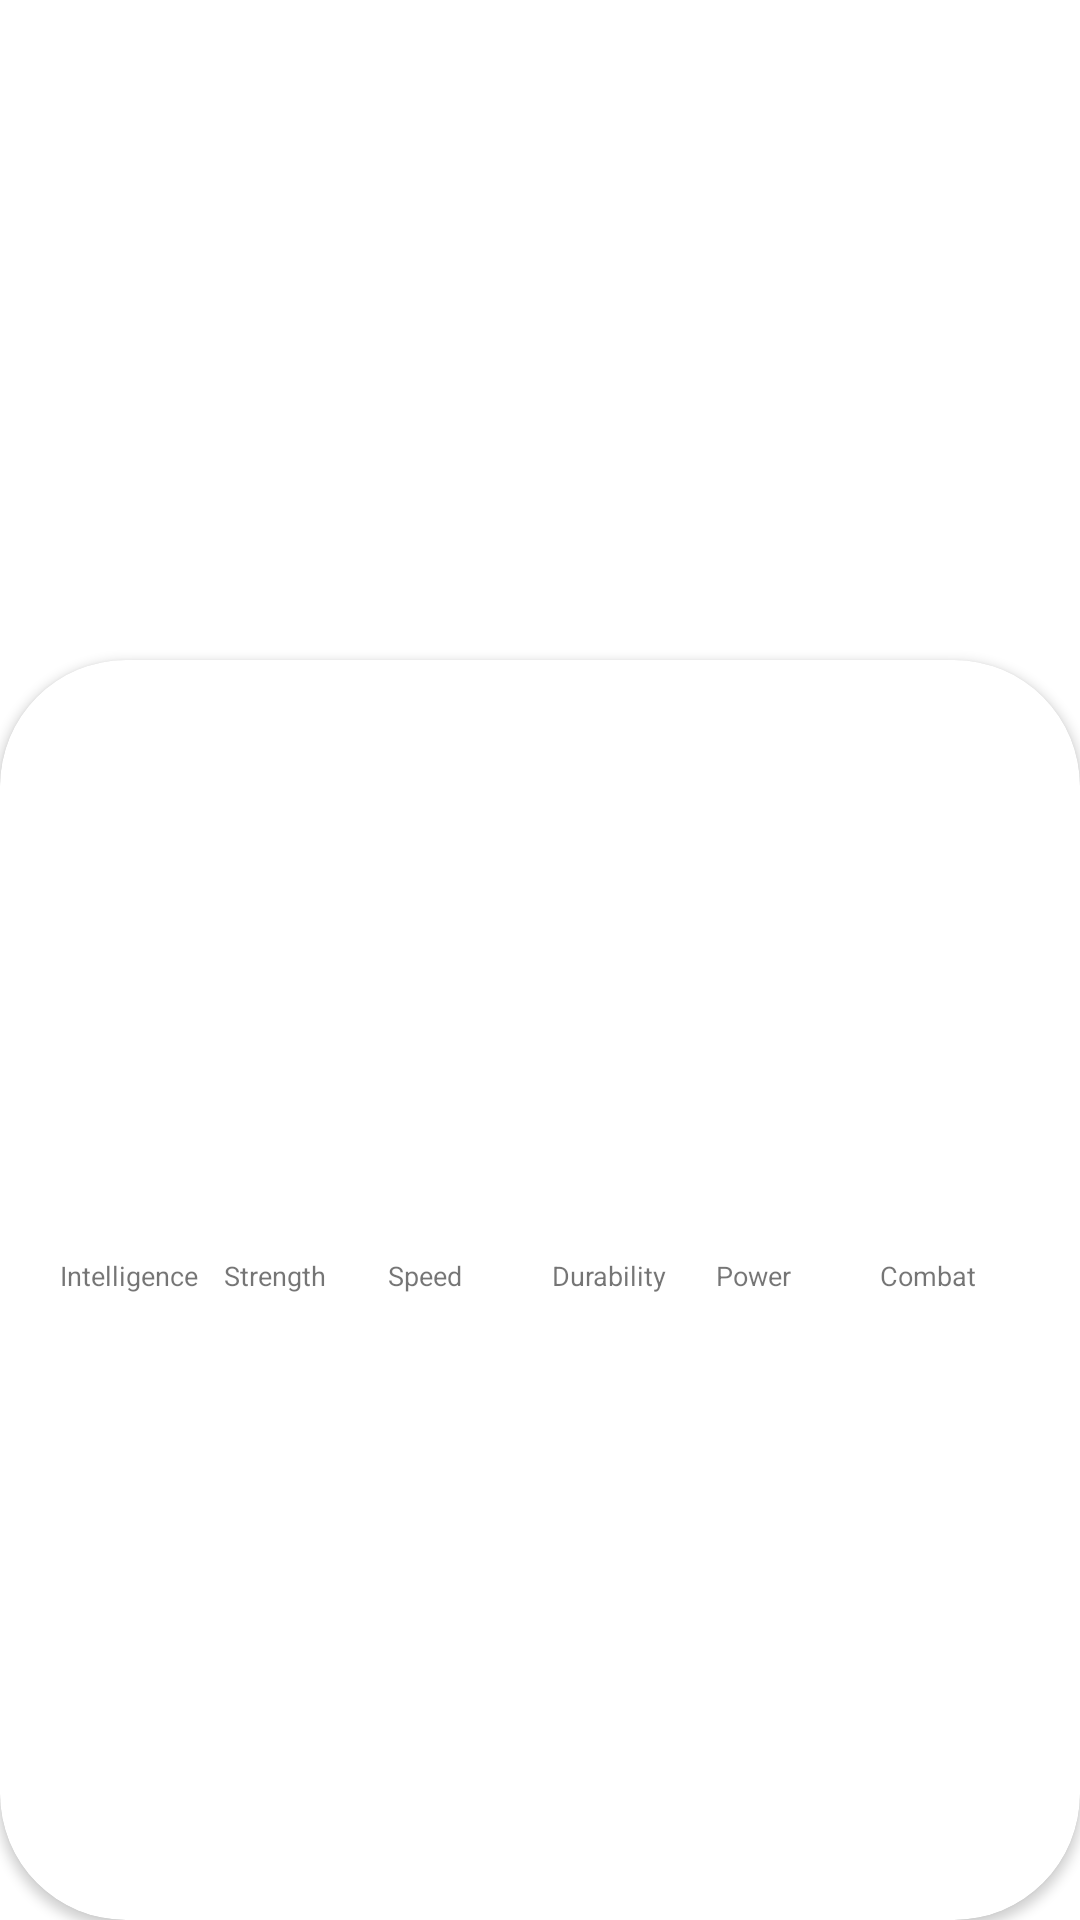

Android layout source for this screen:
<!-- AndroidManifest.xml: application theme Theme.Tutorial -->
<!-- res/layout/activity_detail_superhero.xml -->
<?xml version="1.0" encoding="utf-8"?>
<androidx.constraintlayout.widget.ConstraintLayout xmlns:android="http://schemas.android.com/apk/res/android"
    xmlns:app="http://schemas.android.com/apk/res-auto"
    xmlns:tools="http://schemas.android.com/tools"
    android:layout_width="match_parent"
    android:layout_height="match_parent"
    tools:context="com.pruebas.tutorial.DetailSuperheroActivity">

    <ImageView
        android:id="@+id/ivSuperhero"
        android:layout_width="match_parent"
        android:layout_height="250dp"
        android:scaleType="centerCrop"
        app:layout_constraintEnd_toEndOf="parent"
        app:layout_constraintStart_toStartOf="parent"
        app:layout_constraintTop_toTopOf="parent" />

    <androidx.cardview.widget.CardView
        android:layout_width="0dp"
        android:layout_height="0dp"
        android:layout_marginTop="220dp"
        android:elevation="8dp"
        app:cardCornerRadius="42dp"
        app:layout_constraintBottom_toBottomOf="parent"
        app:layout_constraintEnd_toEndOf="parent"
        app:layout_constraintStart_toStartOf="parent"
        app:layout_constraintTop_toTopOf="parent">

        <LinearLayout
            android:layout_width="match_parent"
            android:layout_height="match_parent"
            android:orientation="vertical">

            <TextView
                android:id="@+id/tvSuperheroName"
                android:layout_width="match_parent"
                android:layout_height="wrap_content"
                android:gravity="center_horizontal"
                android:textColor="@color/black"
                android:textSize="28sp"
                android:textStyle="bold"
                tools:text="HOLA" />

            <TextView
                android:id="@+id/tvSuperheroRealName"
                android:layout_width="match_parent"
                android:layout_height="wrap_content"
                android:gravity="center_horizontal"
                android:textColor="@color/black"
                android:textStyle="italic"
                tools:text="HOLA" />

            <TextView
                android:id="@+id/tvPublisher"
                android:layout_width="match_parent"
                android:layout_height="wrap_content"
                android:gravity="center_horizontal"
                android:textSize="11sp"
                tools:text="HOLA" />

            <LinearLayout
                android:layout_width="match_parent"
                android:layout_height="100dp"
                android:layout_marginHorizontal="16dp"
                android:layout_marginTop="24dp"
                android:gravity="bottom"
                android:orientation="horizontal">

                <FrameLayout
                    android:id="@+id/viewIntelligence"
                    android:layout_width="0dp"
                    android:layout_height="0dp"
                    android:layout_marginHorizontal="4dp"
                    android:layout_weight="1"
                    android:background="@color/superhero_stat_intelligence"></FrameLayout>

                <View
                    android:id="@+id/viewStrength"
                    android:layout_width="0dp"
                    android:layout_height="0dp"
                    android:layout_marginHorizontal="4dp"
                    android:layout_weight="1"
                    android:background="@color/superhero_stat_strength" />

                <View
                    android:id="@+id/viewSpeed"
                    android:layout_width="0dp"
                    android:layout_height="0dp"
                    android:layout_marginHorizontal="4dp"
                    android:layout_weight="1"
                    android:background="@color/superhero_stat_speed" />

                <View
                    android:id="@+id/viewDurability"
                    android:layout_width="0dp"
                    android:layout_height="0dp"
                    android:layout_marginHorizontal="4dp"
                    android:layout_weight="1"
                    android:background="@color/superhero_stat_durability" />

                <View
                    android:id="@+id/viewPower"
                    android:layout_width="0dp"
                    android:layout_height="0dp"
                    android:layout_marginHorizontal="4dp"
                    android:layout_weight="1"
                    android:background="@color/superhero_stat_power" />

                <View
                    android:id="@+id/viewCombat"
                    android:layout_width="0dp"
                    android:layout_height="0dp"
                    android:layout_marginHorizontal="4dp"
                    android:layout_weight="1"
                    android:background="@color/superhero_stat_combat" />


            </LinearLayout>

            <LinearLayout
                android:layout_width="match_parent"
                android:layout_height="100dp"
                android:layout_marginHorizontal="16dp"
                android:layout_marginTop="4dp"
                android:gravity="top"
                android:orientation="horizontal">

                <TextView
                    android:layout_width="0dp"
                    android:layout_height="wrap_content"
                    android:layout_marginHorizontal="4dp"
                    android:layout_weight="1"
                    android:maxLines="1"
                    android:singleLine="true"
                    android:text="Intelligence"
                    android:textSize="9sp" />

                <TextView
                    android:layout_width="0dp"
                    android:layout_height="wrap_content"
                    android:layout_marginHorizontal="4dp"
                    android:layout_weight="1"
                    android:maxLines="1"
                    android:singleLine="true"
                    android:text="Strength"
                    android:textSize="9sp" />

                <TextView
                    android:layout_width="0dp"
                    android:layout_height="wrap_content"
                    android:layout_marginHorizontal="4dp"
                    android:layout_weight="1"
                    android:text="Speed"
                    android:textSize="9sp" />

                <TextView
                    android:layout_width="0dp"
                    android:layout_height="wrap_content"
                    android:layout_marginHorizontal="4dp"
                    android:layout_weight="1"
                    android:maxLines="1"
                    android:singleLine="true"
                    android:text="Durability"
                    android:textSize="9sp" />

                <TextView
                    android:layout_width="0dp"
                    android:layout_height="wrap_content"
                    android:layout_marginHorizontal="4dp"
                    android:layout_weight="1"
                    android:maxLines="1"
                    android:singleLine="true"
                    android:text="Power"
                    android:textSize="9sp" />

                <TextView
                    android:layout_width="0dp"
                    android:layout_height="wrap_content"
                    android:layout_marginHorizontal="4dp"
                    android:layout_weight="1"
                    android:maxLines="1"
                    android:singleLine="true"
                    android:text="Combat"
                    android:textSize="9sp" />

            </LinearLayout>

        </LinearLayout>

    </androidx.cardview.widget.CardView>

</androidx.constraintlayout.widget.ConstraintLayout>
<!-- resources referenced by this layout -->
<resources>
  <color name="black">#FF000000</color>
  <color name="superhero_stat_combat">#673AB7</color>
  <color name="superhero_stat_durability">#03A9F4</color>
  <color name="superhero_stat_intelligence">#00ff00</color>
  <color name="superhero_stat_power">#FFEB3B</color>
  <color name="superhero_stat_speed">#E88B00</color>
  <color name="superhero_stat_strength">#FF0000</color>
  <style name="Theme.Tutorial" parent="Theme.MaterialComponents.DayNight.DarkActionBar">
          
          <item name="colorPrimary">@color/purple_500</item>
          <item name="colorPrimaryVariant">@color/purple_700</item>
          <item name="colorOnPrimary">@color/white</item>
          
          <item name="colorSecondary">@color/teal_200</item>
          <item name="colorSecondaryVariant">@color/teal_700</item>
          <item name="colorOnSecondary">@color/black</item>
          
          <item name="android:statusBarColor">?attr/colorPrimaryVariant</item>
          
      </style>
  <color name="purple_500">#FF6200EE</color>
  <color name="purple_700">#FF3700B3</color>
  <color name="white">#FFFFFFFF</color>
  <color name="teal_200">#FF03DAC5</color>
  <color name="teal_700">#FF018786</color>
</resources>
